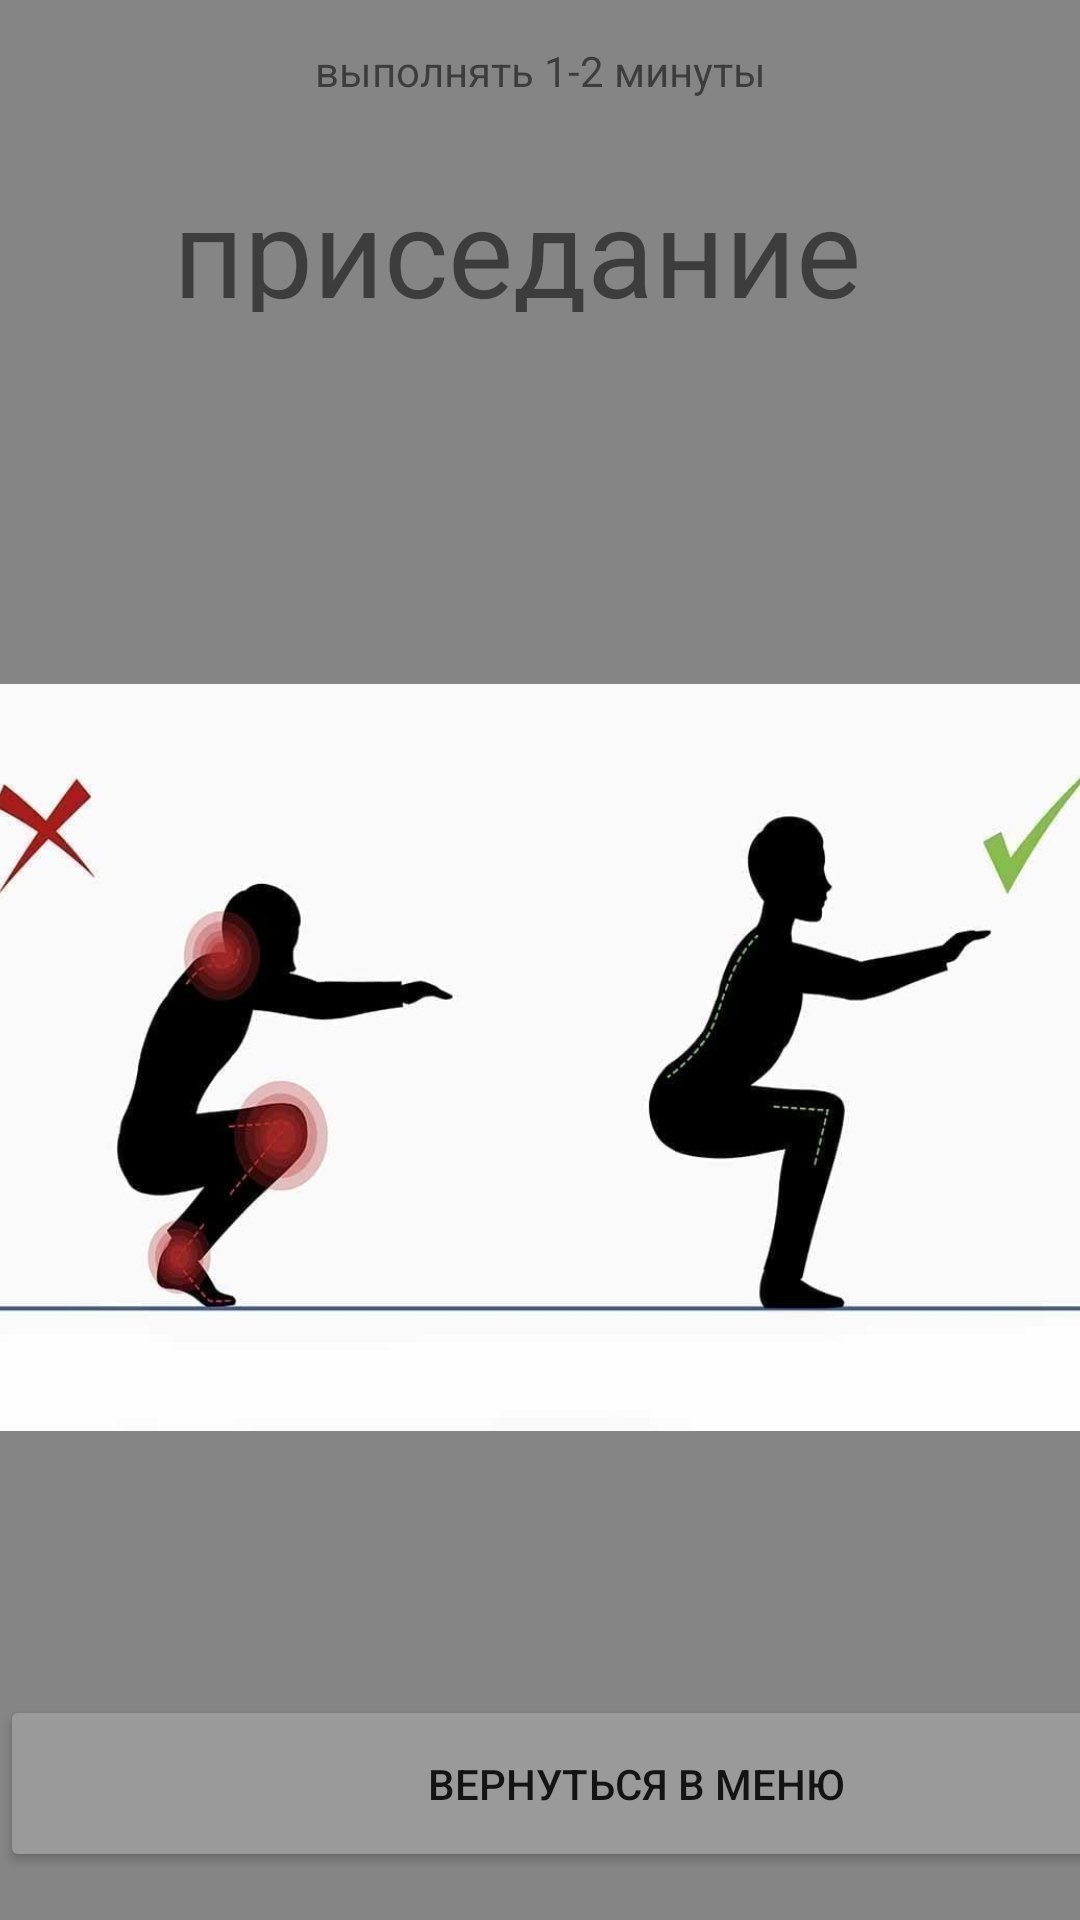

Android layout source for this screen:
<!-- AndroidManifest.xml: application theme Theme.TrainigGum -->
<!-- res/layout/activity_main8.xml -->
<?xml version="1.0" encoding="utf-8"?>
<androidx.constraintlayout.widget.ConstraintLayout xmlns:android="http://schemas.android.com/apk/res/android"
    xmlns:app="http://schemas.android.com/apk/res-auto"
    android:backgroundTint="#858585"
    xmlns:tools="http://schemas.android.com/tools"
    android:layout_width="match_parent"
    android:layout_height="match_parent"
    android:background="@drawable/img_20"
    tools:context=".MainActivity8">

    <Button
        android:id="@+id/button16"
        android:layout_width="424dp"
        android:layout_height="59dp"
        android:layout_marginBottom="16dp"
        android:text="вернуться в меню"
        app:backgroundTint="#9A9A9A"
        app:layout_constraintBottom_toBottomOf="parent"
        app:layout_constraintEnd_toEndOf="parent"
        app:layout_constraintHorizontal_bias="0.0"
        app:layout_constraintStart_toStartOf="parent" />

    <TextView
        android:id="@+id/textView3"
        android:layout_width="245dp"
        android:layout_height="48dp"
        android:layout_marginTop="56dp"
        android:textSize="41sp"
        android:text="приседание"
        app:layout_constraintEnd_toEndOf="parent"
        app:layout_constraintStart_toStartOf="parent"
        app:layout_constraintTop_toTopOf="parent" />

    <ImageView
        android:id="@+id/imageView13"
        android:layout_width="417dp"
        android:layout_height="697dp"
        android:layout_marginTop="4dp"
        android:backgroundTint="#FFFFFF"
        app:layout_constraintEnd_toEndOf="parent"
        app:layout_constraintStart_toStartOf="parent"
        app:layout_constraintTop_toTopOf="parent"
        app:srcCompat="@drawable/img_10" />

    <TextView
        android:id="@+id/textView4"
        android:layout_width="wrap_content"
        android:layout_height="wrap_content"
        android:layout_marginBottom="532dp"
        android:text="выполнять 1-2 минуты"
        app:drawableTint="#7C7C7C"
        app:layout_constraintBottom_toTopOf="@+id/button16"
        app:layout_constraintEnd_toEndOf="parent"
        app:layout_constraintStart_toStartOf="parent" />
</androidx.constraintlayout.widget.ConstraintLayout>
<!-- resources referenced by this layout -->
<resources>
  <!-- drawable img_10: png bitmap (drawable-v24, 169951 bytes) -->
  <!-- drawable img_20: png bitmap (drawable-v24, 30993 bytes) -->
  <style name="Theme.TrainigGum" parent="Theme.MaterialComponents.DayNight.DarkActionBar">
          
          <item name="colorPrimary">@color/purple_500</item>
          <item name="colorPrimaryVariant">@color/purple_700</item>
          <item name="colorOnPrimary">@color/white</item>
          
          <item name="colorSecondary">@color/teal_200</item>
          <item name="colorSecondaryVariant">@color/teal_700</item>
          <item name="colorOnSecondary">@color/black</item>
          
          <item name="android:statusBarColor" tools:targetApi="l">?attr/colorPrimaryVariant</item>
          
      </style>
  <!-- not gathered from this repository: default colours our renderer supplied (Android Studio template values) -->
  <color name="purple_500">#FF6200EE</color>
  <color name="purple_700">#FF3700B3</color>
  <color name="teal_200">#FF03DAC5</color>
  <color name="teal_700">#FF018786</color>
  <color name="black">#FF000000</color>
  <color name="white">#FFFFFFFF</color>
</resources>
